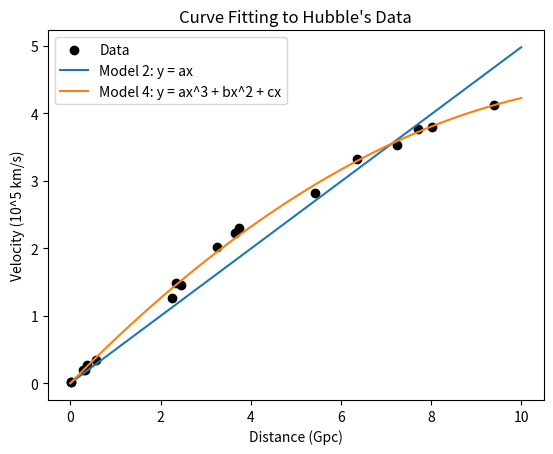

Source code (Python):
import numpy as np
import matplotlib.pyplot as plt
from scipy.optimize import curve_fit


"""
Oppgave 2
"""


#Gpc
x = np.array([0.01, 0.02, 0.28, 0.33, 0.38, 0.56, 2.26, 2.35, 2.45,
             3.26, 3.65, 3.74, 5.43, 6.36, 7.24, 7.70, 8.02, 9.39])
#10**5 km/s
y = np.array([0.01, 0.01, 0.19, 0.20, 0.27, 0.34, 1.26, 1.49,
             1.46, 2.01, 2.23, 2.30, 2.82, 3.32, 3.52, 3.77, 3.80, 4.12])


"""
2a
Linear fit
"""
# least square
A = np.vstack([x, np.ones(len(x))]).T

a, b = np.linalg.lstsq(A, y, rcond=None)[0]

#Beregner hubble konstanten
hubble_contant = a * 100 #konverterer til (km/s)/mpc

#sum av kvadrat rest
y_p = a * x + b

ssr = np.sum((y - y_p) **2)

"""
2b
Linear fit through origin
"""

def linear_origin_model(x, a):
    return a * x

model_2, _ = curve_fit(linear_origin_model, x, y)
a_model_2 = model_2[0]

residuals_model_2 = y - linear_origin_model(x, a_model_2)
ssr_2 = np.sum(residuals_model_2 ** 2)

hubble_2 = a_model_2 * 100

"""
2c
quadratic fit
"""

def quad(x, a, b):
    return a * x **2 + b * x

model_3, _ = curve_fit(quad, x, y)
a_model_3, b_model_3 = model_3

residuals_model_3 = y - quad(x, a_model_3, b_model_3)
ssr_3 = np.sum(residuals_model_3 ** 2)

hubble_3 = b_model_3 * 100

hubble_9000_mpc = (2 * a_model_3 * 9 + b_model_3) * 100


"""
2d
cubic fit
"""

def cube(x, a, b, c):
    return a * x ** 3 + b * x ** 2 + c * x

model_4, _ = curve_fit(cube, x, y)
a_model_4, b_model_4, c_model_4 = model_4

residuals_model_4 = y - cube(x, a_model_4, b_model_4, c_model_4)
ssr_4 = np.sum(residuals_model_4 ** 2)

hubble_4 = a_model_4 * 100




if __name__=="__main__":
    print(f"Model 1, linear fit:\n")
    print(f"A = \n{A}")
    print(f"The Hubble constant (Slope): {hubble_contant:.4f} km/s per Mpc")
    print(f"Fitted model: y = {a:.2f}x + {b:.2f}")
    print(f"The sum of squared res: {ssr:.3f}\n")

    print(f"Model 2, linear fit through origin\n")
    print(f"Hubble constant, model 2: {hubble_2:.2f} km/s per Mpc")
    print(f"Fitted model: y = {a_model_2:.2f} * x ")
    print(f"The sum of squared res: {ssr_2:.3f}\n")

    print(f"Model 3, square model\n")
    print(f"Hubble constant, model 3: {hubble_3:.2f} km/s per Mpc")
    print(f"Hubble constant at 9000 Mpc: {hubble_9000_mpc} km/s per Mpc")
    print(f"Fitted model: y = {a_model_3:.2f} * x^2 + {b_model_3} * x ")
    print(f"The sum of squared res: {ssr_3:.3f}\n")

    print(f"Model 4, cubic model\n")
    print(f"Fitted model: {a_model_4:.5f} *x^3 + {b_model_4:.2f} * x^2 + {c_model_4:.2f} * x")
    print(f"The sum of squared residuals: {ssr_4:.4f}")


    x_plot = np.linspace(0, 10, 100)

    plt.scatter(x, y, label="Data", color="black")

    plt.plot(x_plot, linear_origin_model(x_plot, a_model_2), label="Model 2: y = ax")
    plt.plot(x_plot, cube(x_plot, a_model_4, b_model_4, c_model_4), label="Model 4: y = ax^3 + bx^2 + cx")

    plt.xlabel("Distance (Gpc)")
    plt.ylabel("Velocity (10^5 km/s)")
    plt.legend()
    plt.title("Curve Fitting to Hubble's Data")
    plt.show()